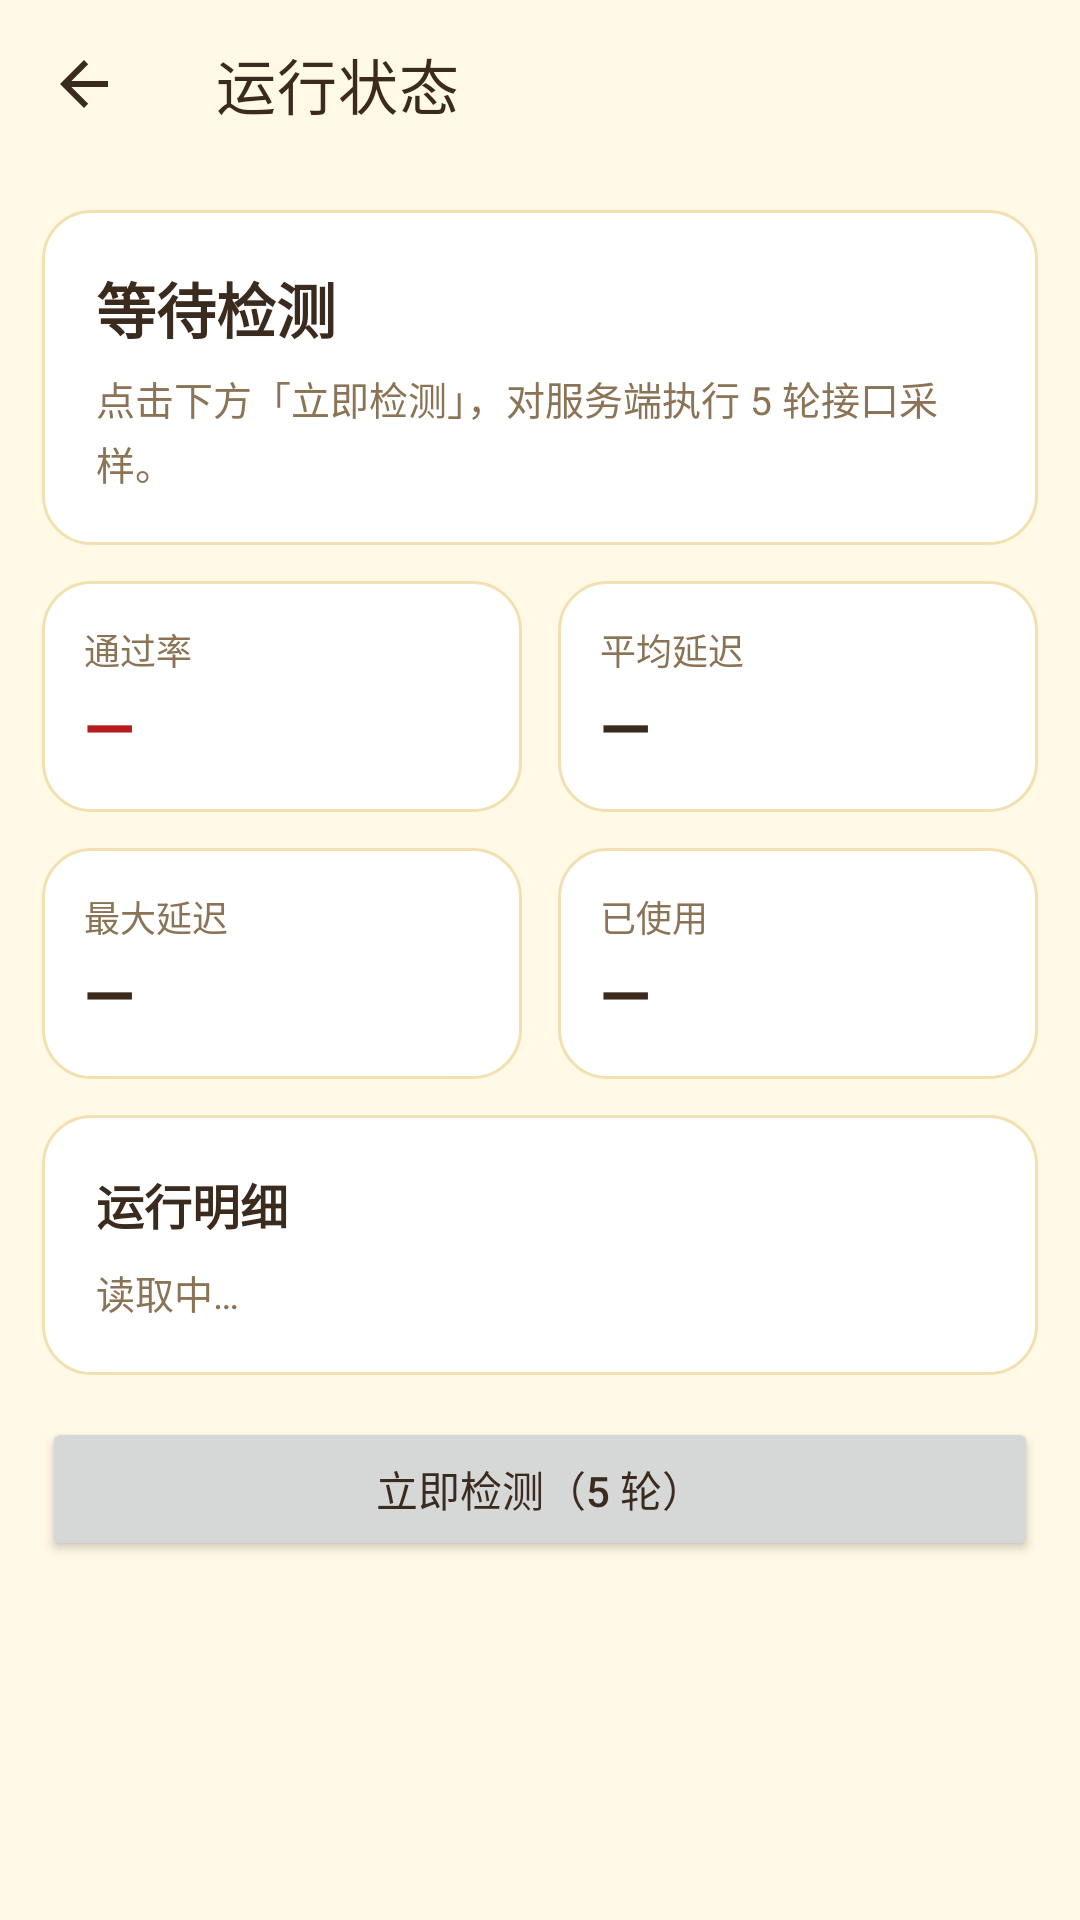

Produce the Android XML layout that renders to this screen, including the resource entries it uses.
<!-- AndroidManifest.xml: application theme Theme.ShineApp -->
<!-- res/layout/activity_status.xml -->
<?xml version="1.0" encoding="utf-8"?>
<LinearLayout xmlns:android="http://schemas.android.com/apk/res/android"
    xmlns:app="http://schemas.android.com/apk/res-auto"
    android:orientation="vertical" android:layout_width="match_parent" android:layout_height="match_parent"
    android:background="@color/shine_bg">

    <com.google.android.material.appbar.MaterialToolbar
        android:id="@+id/top_app_bar" android:layout_width="match_parent" android:layout_height="?attr/actionBarSize"
        android:background="@color/shine_bg" app:titleTextColor="@color/shine_text" app:title="运行状态"
        app:navigationIcon="?attr/homeAsUpIndicator"
        app:navigationIconTint="@color/shine_text" />

    <ScrollView android:layout_width="match_parent" android:layout_height="match_parent">

        <LinearLayout android:layout_width="match_parent" android:layout_height="wrap_content"
            android:orientation="vertical" android:padding="14dp">

            
            <LinearLayout android:layout_width="match_parent" android:layout_height="wrap_content"
                android:orientation="vertical" android:background="@drawable/bg_card"
                android:padding="18dp">

                <TextView android:id="@+id/tv_verdict" android:layout_width="match_parent"
                    android:layout_height="wrap_content" android:textSize="20sp" android:textStyle="bold"
                    android:textColor="@color/shine_text" android:text="等待检测"/>

                <TextView android:id="@+id/tv_verdict_sub" android:layout_width="match_parent"
                    android:layout_height="wrap_content" android:textSize="13sp"
                    android:textColor="@color/shine_sub" android:layout_marginTop="6dp"
                    android:lineSpacingExtra="3dp"
                    android:text="点击下方「立即检测」，对服务端执行 5 轮接口采样。"/>
            </LinearLayout>

            
            <LinearLayout android:layout_width="match_parent" android:layout_height="wrap_content"
                android:orientation="horizontal" android:layout_marginTop="12dp">

                <LinearLayout android:layout_width="0dp" android:layout_height="wrap_content"
                    android:layout_weight="1" android:orientation="vertical"
                    android:background="@drawable/bg_card" android:padding="14dp"
                    android:layout_marginEnd="6dp">
                    <TextView android:layout_width="wrap_content" android:layout_height="wrap_content"
                        android:text="通过率" android:textSize="12sp" android:textColor="@color/shine_sub"/>
                    <TextView android:id="@+id/tv_rate" android:layout_width="wrap_content"
                        android:layout_height="wrap_content" android:text="—" android:textSize="22sp"
                        android:textStyle="bold" android:textColor="@color/shine_pink_dark"
                        android:layout_marginTop="2dp"/>
                </LinearLayout>

                <LinearLayout android:layout_width="0dp" android:layout_height="wrap_content"
                    android:layout_weight="1" android:orientation="vertical"
                    android:background="@drawable/bg_card" android:padding="14dp"
                    android:layout_marginStart="6dp">
                    <TextView android:layout_width="wrap_content" android:layout_height="wrap_content"
                        android:text="平均延迟" android:textSize="12sp" android:textColor="@color/shine_sub"/>
                    <TextView android:id="@+id/tv_avg" android:layout_width="wrap_content"
                        android:layout_height="wrap_content" android:text="—" android:textSize="22sp"
                        android:textStyle="bold" android:textColor="@color/shine_text"
                        android:layout_marginTop="2dp"/>
                </LinearLayout>
            </LinearLayout>

            <LinearLayout android:layout_width="match_parent" android:layout_height="wrap_content"
                android:orientation="horizontal" android:layout_marginTop="12dp">

                <LinearLayout android:layout_width="0dp" android:layout_height="wrap_content"
                    android:layout_weight="1" android:orientation="vertical"
                    android:background="@drawable/bg_card" android:padding="14dp"
                    android:layout_marginEnd="6dp">
                    <TextView android:layout_width="wrap_content" android:layout_height="wrap_content"
                        android:text="最大延迟" android:textSize="12sp" android:textColor="@color/shine_sub"/>
                    <TextView android:id="@+id/tv_max" android:layout_width="wrap_content"
                        android:layout_height="wrap_content" android:text="—" android:textSize="22sp"
                        android:textStyle="bold" android:textColor="@color/shine_text"
                        android:layout_marginTop="2dp"/>
                </LinearLayout>

                <LinearLayout android:layout_width="0dp" android:layout_height="wrap_content"
                    android:layout_weight="1" android:orientation="vertical"
                    android:background="@drawable/bg_card" android:padding="14dp"
                    android:layout_marginStart="6dp">
                    <TextView android:layout_width="wrap_content" android:layout_height="wrap_content"
                        android:text="已使用" android:textSize="12sp" android:textColor="@color/shine_sub"/>
                    <TextView android:id="@+id/tv_days" android:layout_width="wrap_content"
                        android:layout_height="wrap_content" android:text="—" android:textSize="22sp"
                        android:textStyle="bold" android:textColor="@color/shine_text"
                        android:layout_marginTop="2dp"/>
                </LinearLayout>
            </LinearLayout>

            
            <LinearLayout android:layout_width="match_parent" android:layout_height="wrap_content"
                android:orientation="vertical" android:background="@drawable/bg_card"
                android:padding="18dp" android:layout_marginTop="12dp">

                <TextView android:layout_width="wrap_content" android:layout_height="wrap_content"
                    android:text="运行明细" android:textSize="16sp" android:textStyle="bold"
                    android:textColor="@color/shine_text"/>

                <TextView android:id="@+id/tv_detail" android:layout_width="match_parent"
                    android:layout_height="wrap_content" android:textSize="13sp"
                    android:textColor="@color/shine_sub" android:layout_marginTop="8dp"
                    android:lineSpacingExtra="4dp" android:text="读取中…"/>
            </LinearLayout>

            
            <Button android:id="@+id/btn_run" android:layout_width="match_parent"
                android:layout_height="wrap_content" android:text="立即检测（5 轮）"
                android:layout_marginTop="14dp"/>

            <ProgressBar android:id="@+id/progress" style="?android:attr/progressBarStyleHorizontal"
                android:layout_width="match_parent" android:layout_height="6dp"
                android:max="100" android:progress="0" android:layout_marginTop="8dp"
                android:visibility="gone"/>

            <TextView android:id="@+id/tv_crash" android:layout_width="match_parent"
                android:layout_height="wrap_content" android:textSize="12sp"
                android:textColor="#B3261E" android:layout_marginTop="14dp"
                android:lineSpacingExtra="3dp" android:visibility="gone"/>

            <TextView android:id="@+id/tv_log" android:layout_width="match_parent"
                android:layout_height="wrap_content" android:textSize="11sp"
                android:textColor="@color/shine_sub" android:fontFamily="monospace"
                android:layout_marginTop="10dp" android:lineSpacingExtra="2dp"/>
        </LinearLayout>
    </ScrollView>
</LinearLayout>
<!-- resources referenced by this layout -->
<resources>
  <color name="shine_bg">#FFFFF9E6</color>
  <color name="shine_pink_dark">#FFB71C1C</color>
  <color name="shine_sub">#FF8B7355</color>
  <color name="shine_text">#FF3B2A1E</color>
  <!-- drawable bg_card (drawable) -->
  <?xml version="1.0" encoding="utf-8"?>
  <shape xmlns:android="http://schemas.android.com/apk/res/android" android:shape="rectangle">
      <solid android:color="@color/shine_surface"/>
      <corners android:radius="16dp"/>
      <stroke android:width="1dp" android:color="@color/shine_yellow_line"/>
  </shape>
  <style name="Theme.ShineApp" parent="Theme.MaterialComponents.DayNight.NoActionBar">
          <item name="colorPrimary">@color/shine_pink</item>
          <item name="colorPrimaryVariant">@color/shine_pink_dark</item>
          <item name="colorOnPrimary">@color/shine_on_red</item>
          <item name="colorSecondary">@color/shine_mint</item>
          <item name="colorSecondaryVariant">@color/shine_mint_dark</item>
          <item name="colorSurface">@color/shine_surface</item>
          <item name="android:colorBackground">@color/shine_bg</item>
          <item name="android:textColorPrimary">@color/shine_text</item>
          <item name="android:textColorSecondary">@color/shine_sub</item>
          
          <item name="android:statusBarColor">@color/shine_bg</item>
          <item name="android:navigationBarColor">@color/shine_surface</item>
          <item name="android:windowLightStatusBar">true</item>
          <item name="android:windowLightNavigationBar" tools:targetApi="27">true</item>
          <item name="android:windowBackground">@color/shine_bg</item>
      </style>
  <color name="shine_surface">#FFFFFFFF</color>
  <color name="shine_yellow_line">#FFF2E0B0</color>
  <color name="shine_pink">#FFD32F2F</color>
  <color name="shine_on_red">#FFFFFFFF</color>
  <color name="shine_mint">#FFFFD54F</color>
  <color name="shine_mint_dark">#FFB26A00</color>
</resources>
